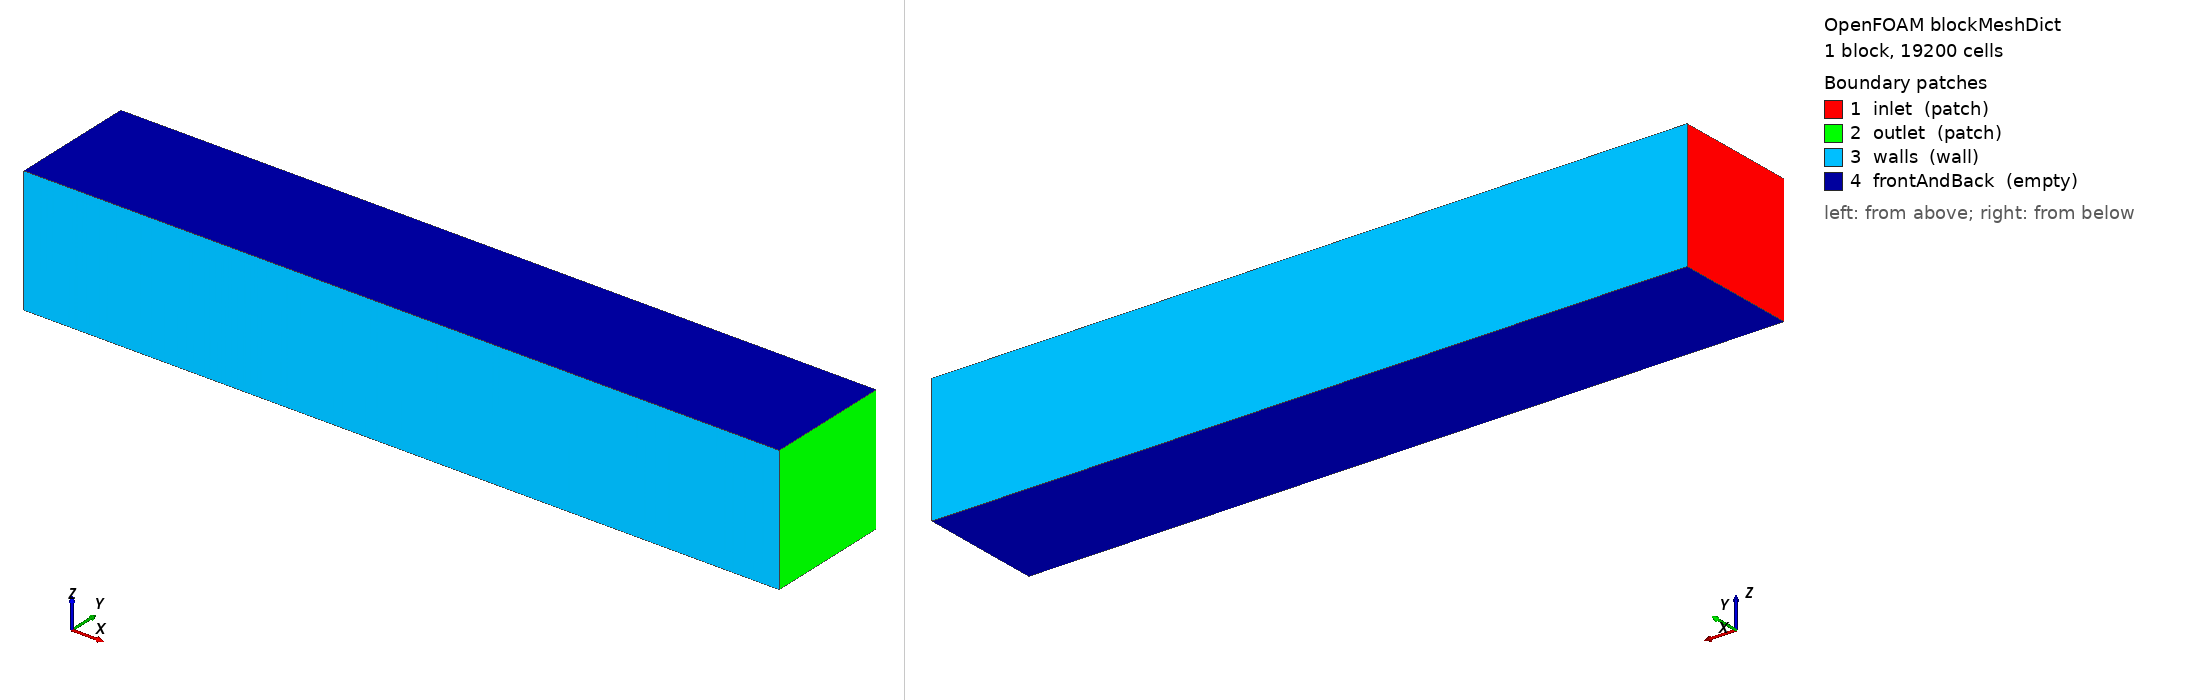

OpenFOAM case: the mesh blockMesh builds from blockMeshDict, 1 block(s), 19200 cells. Boundary patches (legend numbers): 1 inlet (patch), 2 outlet (patch), 3 walls (wall), 4 frontAndBack (empty). Left view from above one corner, right view from below the opposite corner. Boundary conditions: 2 field file(s) under 0/; 4 of 4 drawn patches have an entry in a shipped field file.

=== system/blockMeshDict ===
/*--------------------------------*- C++ -*----------------------------------*\
| Oracle mesh for channel_developing_entry.
| 2D plane channel, half-height H = 0.5 (full height D = 2H = 1).
| Domain: 0 <= x <= 6, -0.5 <= y <= 0.5, unit z-thickness.
| Entry (hydrodynamic) length scales as ~0.04*Re*D = 4.0 at Re=100; the
| 6.0-long domain leaves >1.5 entry lengths so the outlet sees the fully
| developed parabolic profile. Cells clustered toward both walls so the
| developing shear layers are resolved; the KPI station x = 1.0 sits well
| inside the developing region.
\*---------------------------------------------------------------------------*/
FoamFile
{
    version     2.0;
    format      ascii;
    class       dictionary;
    object      blockMeshDict;
}

scale   1;

vertices
(
    (0   -0.5   0)    // 0
    (6   -0.5   0)    // 1
    (6    0.5   0)    // 2
    (0    0.5   0)    // 3
    (0   -0.5   1)    // 4
    (6   -0.5   1)    // 5
    (6    0.5   1)    // 6
    (0    0.5   1)    // 7
);

blocks
(
    hex (0 1 2 3 4 5 6 7) (240 80 1)
    simpleGrading
    (
        ( (0.30 0.55 0.25) (0.70 0.45 4.0) )
        ( (0.5 0.5 0.1) (0.5 0.5 10.0) )
        1
    )
);

edges ();

boundary
(
    inlet
    {
        type patch;
        faces ((0 4 7 3));
    }
    outlet
    {
        type patch;
        faces ((1 2 6 5));
    }
    walls
    {
        type wall;
        faces
        (
            (0 1 5 4)   // bottom wall  y = -0.5
            (3 7 6 2)   // top wall     y = +0.5
        );
    }
    frontAndBack
    {
        type empty;
        faces
        (
            (0 3 2 1)
            (4 5 6 7)
        );
    }
);

mergePatchPairs ();


=== system/controlDict ===
/*--------------------------------*- C++ -*----------------------------------*/
FoamFile
{
    version     2.0;
    format      ascii;
    class       dictionary;
    object      controlDict;
}

application     simpleFoam;

startFrom       startTime;
startTime       0;

stopAt          endTime;
// A CAP, not the stopping rule. `residualControl` in fvSolution is what stops
// this run: it is first met at iteration 1672 on the domain image (measured on
// this case's own shipped mesh, #286), and the cap sits above twice that. It
// used to be 2000, which this case did converge under -- by 1.20x, on one
// host. That is not a margin. The iteration count is not a constant of the
// case: GAMG agglomeration and the linear-solver path move it between OpenFOAM
// builds, and `lid_driven_cavity_ghia_re100` is what the same margin looks like
// once it goes negative -- it stopped on its cap for its whole life with
// nothing recording that it had (#266, #273). Raising the cap changes no
// number here: re-measured at 4000, the run still stops at the same 1672
// iterations with the same reported value.
endTime         4000;

deltaT          1;

writeControl    timeStep;
writeInterval   500;

purgeWrite      2;

writeFormat     ascii;
writePrecision  8;
writeCompression off;

timeFormat      general;
timePrecision   6;

runTimeModifiable true;


=== 0/U ===
/*--------------------------------*- C++ -*----------------------------------*/
FoamFile
{
    version     2.0;
    format      ascii;
    class       volVectorField;
    object      U;
}

dimensions [0 1 -1 0 0 0 0];

// Uniform inlet (plug) profile at the channel entrance.
internalField uniform (1 0 0);

boundaryField
{
    inlet
    {
        type            fixedValue;
        value           uniform (1 0 0);
    }
    outlet
    {
        type            zeroGradient;
    }
    walls
    {
        type            noSlip;
    }
    frontAndBack
    {
        type            empty;
    }
}


=== 0/p ===
/*--------------------------------*- C++ -*----------------------------------*/
FoamFile
{
    version     2.0;
    format      ascii;
    class       volScalarField;
    object      p;
}

// Kinematic pressure (incompressible). Reference fixed at the outlet.
dimensions [0 2 -2 0 0 0 0];

internalField uniform 0;

boundaryField
{
    inlet
    {
        type            zeroGradient;
    }
    outlet
    {
        type            fixedValue;
        value           uniform 0;
    }
    walls
    {
        type            zeroGradient;
    }
    frontAndBack
    {
        type            empty;
    }
}
